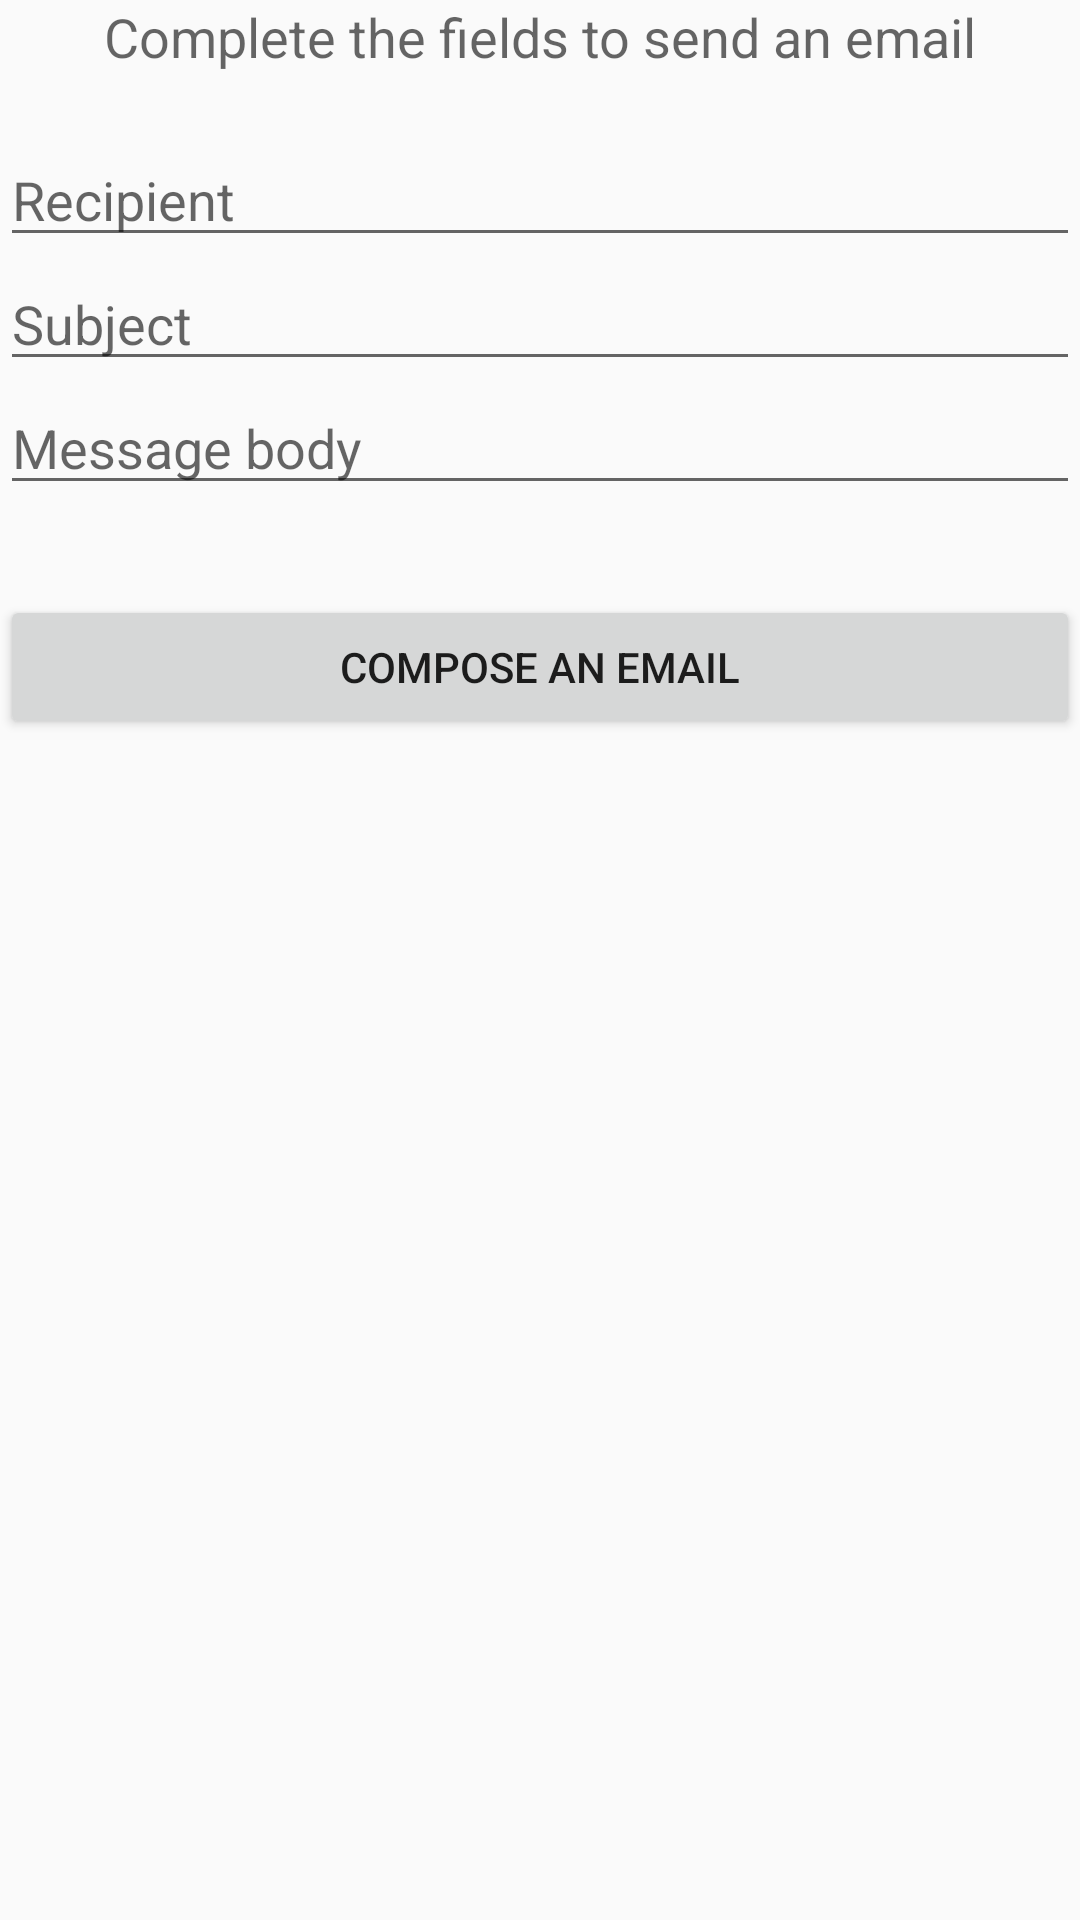

Android layout source for this screen:
<!-- AndroidManifest.xml: application theme AppTheme -->
<!-- res/layout/activity_messages.xml -->
<LinearLayout xmlns:android="http://schemas.android.com/apk/res/android"
    android:layout_width="fill_parent"
    android:layout_height="fill_parent"
    android:orientation="vertical" >

    <TextView
        android:id="@+id/text1"
        android:layout_width="fill_parent"
        android:layout_height="wrap_content"
        android:layout_marginBottom="20dp"
        android:gravity="center"
        android:text="Complete the fields to send an email"
        android:textAppearance="?android:attr/textAppearanceMedium" />

    <EditText
        android:id="@+id/recipient"
        android:layout_width="match_parent"
        android:layout_height="wrap_content"
        android:ems="10"
        android:inputType="textEmailAddress"
        android:hint="Recipient" />
<EditText
    android:id="@+id/subject"

    android:layout_width="match_parent"

    android:layout_height="wrap_content"

    android:ems="10"

    android:hint="Subject" />

<EditText

    android:id="@+id/body"

    android:layout_width="match_parent"

    android:layout_height="wrap_content"

    android:ems="10"

    android:hint="Message body" />



<Button

    android:id="@+id/sendEmail"

    android:layout_width="fill_parent"

    android:layout_height="wrap_content"

    android:layout_marginTop="30dp"

    android:text="Compose an email" />



    </LinearLayout>
<!-- resources referenced by this layout -->
<resources>
  <style name="AppTheme" parent="Theme.AppCompat.Light">
  
          
          <item name="colorPrimary">@color/paidAidBlue</item>
          <item name="colorPrimaryDark">@color/black</item>
          <item name="colorAccent">@color/colorAccent</item>
  
      </style>
  <color name="paidAidBlue">#1E91CA</color>
  <color name="black">#000000</color>
  <color name="colorAccent">#FF4081</color>
</resources>
